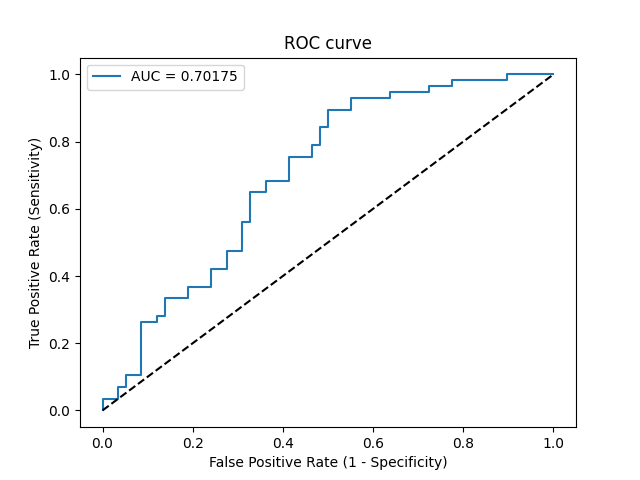

The table this chart was drawn from, first rows:
Threshold, Sensitivity, Specificity, NPV, PPV
inf, 0.0, 1.0, 0.5043, 0
0.7285, 0.01754, 1.0, 0.5088, 1.0
0.702, 0.03509, 1.0, 0.5133, 1.0
0.6746, 0.03509, 0.9655, 0.5045, 0.5
0.6726, 0.07018, 0.9655, 0.5138, 0.6667
0.6623, 0.07018, 0.9483, 0.5093, 0.5714
0.66, 0.1053, 0.9483, 0.5189, 0.6667
0.6506, 0.1053, 0.9138, 0.5096, 0.5455
0.59, 0.2632, 0.9138, 0.5579, 0.75
0.5892, 0.2632, 0.8793, 0.5484, 0.6818
0.5831, 0.2807, 0.8793, 0.5543, 0.6957
0.5826, 0.2807, 0.8621, 0.5495, 0.6667
0.5765, 0.3333, 0.8621, 0.5682, 0.7037
0.5714, 0.3333, 0.8103, 0.5529, 0.6333
0.5671, 0.3684, 0.8103, 0.5663, 0.6562
0.5599, 0.3684, 0.7586, 0.55, 0.6
0.5564, 0.4211, 0.7586, 0.5714, 0.6316
0.5539, 0.4211, 0.7241, 0.56, 0.6
0.5499, 0.4737, 0.7241, 0.5833, 0.6279
0.5495, 0.4737, 0.6897, 0.5714, 0.6
0.5407, 0.5614, 0.6897, 0.6154, 0.64
0.539, 0.5614, 0.6724, 0.6094, 0.6275
0.5376, 0.6491, 0.6724, 0.661, 0.6607
0.5356, 0.6491, 0.6379, 0.6491, 0.6379
0.5351, 0.6842, 0.6379, 0.6727, 0.65
0.5339, 0.6842, 0.5862, 0.6538, 0.619
0.5285, 0.7544, 0.5862, 0.7083, 0.6418
0.5278, 0.7544, 0.5345, 0.6889, 0.6143
0.5276, 0.7895, 0.5345, 0.7209, 0.625
0.5272, 0.7895, 0.5172, 0.7143, 0.6164
0.5258, 0.8421, 0.5172, 0.7692, 0.6316
0.5249, 0.8421, 0.5, 0.7632, 0.6234
0.5244, 0.8947, 0.5, 0.8286, 0.6375
0.5219, 0.8947, 0.4483, 0.8125, 0.6145
0.5214, 0.9298, 0.4483, 0.8667, 0.6235
0.5203, 0.9298, 0.3621, 0.84, 0.5889
0.5202, 0.9474, 0.3621, 0.875, 0.5934
0.5179, 0.9474, 0.2759, 0.8421, 0.5625
0.5171, 0.9649, 0.2759, 0.8889, 0.567
0.5157, 0.9649, 0.2241, 0.8667, 0.55
0.5155, 0.9825, 0.2241, 0.9286, 0.5545
0.5129, 0.9825, 0.1034, 0.8571, 0.5185
0.5129, 1.0, 0.1034, 1.0, 0.5229
0.5031, 1.0, 0.0, 0, 0.4957
